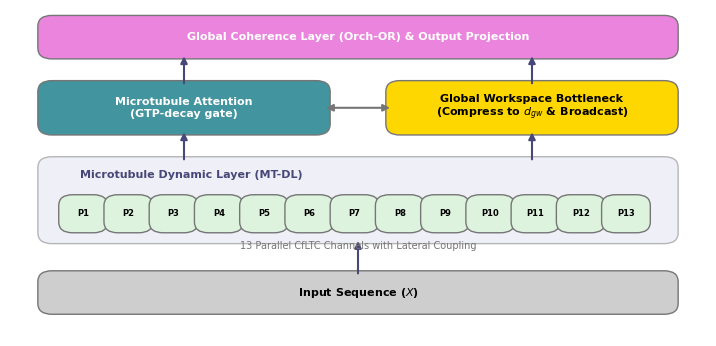

Recreate this plot in Python.
import matplotlib.pyplot as plt
import matplotlib.patches as patches
from matplotlib.path import Path
import numpy as np

# Nature-style configuration
plt.rcParams.update({
    'font.size': 8,
    'axes.titlesize': 8,
    'axes.labelsize': 8,
    'font.family': 'sans-serif',
    'font.sans-serif': ['Arial', 'Helvetica', 'DejaVu Sans'],
    'pdf.fonttype': 42
})

# NMI Pastel Palette + custom
PALETTE = {
    "baseline_dark": "#484878",
    "baseline_mid":  "#7884B4",
    "bg_lilac": "#E0E0F0",
    "gold":   "#FFD700",
    "teal":   "#42949E",
    "magenta":"#EA84DD",
    "green_1": "#DDF3DE",
    "neutral_mid":   "#767676",
    "neutral_light": "#CFCECE",
}

fig, ax = plt.subplots(figsize=(7.2, 3.5))
ax.set_xlim(0, 100)
ax.set_ylim(0, 60)
ax.axis('off')

def add_block(x, y, w, h, text, color, text_color='black', fontsize=8, alpha=1.0):
    rect = patches.FancyBboxPatch((x, y), w, h, boxstyle="round,pad=1,rounding_size=2", 
                                  linewidth=1, edgecolor=PALETTE['neutral_mid'], facecolor=color, alpha=alpha)
    ax.add_patch(rect)
    ax.text(x + w/2, y + h/2, text, ha='center', va='center', fontsize=fontsize, color=text_color, fontweight='bold')

def add_arrow(p1, p2, color=PALETTE['baseline_dark'], style='-|>', lw=1.5):
    arrow = patches.FancyArrowPatch(posA=p1, posB=p2, arrowstyle=style, color=color, mutation_scale=10, linewidth=lw)
    ax.add_patch(arrow)

# 1. Input Layer
add_block(5, 5, 90, 6, "Input Sequence ($X$)", PALETTE['neutral_light'])

# 2. MT-DL Layer (Microtubule Dynamic Layer)
add_block(5, 18, 90, 14, "", PALETTE['bg_lilac'], alpha=0.5)
ax.text(10, 29, "Microtubule Dynamic Layer (MT-DL)", fontweight='bold', color=PALETTE['baseline_dark'])

# Inside MT-DL: 13 Protofilaments
for i in range(13):
    add_block(8 + i*6.5, 20, 5, 5, f"P{i+1}", PALETTE['green_1'], fontsize=6)

ax.text(50, 16, "13 Parallel CfLTC Channels with Lateral Coupling", ha='center', fontsize=7, color=PALETTE['neutral_mid'])

# 3. Microtubule Attention & GWTB
add_block(5, 38, 40, 8, "Microtubule Attention\n(GTP-decay gate)", PALETTE['teal'], text_color='white')
add_block(55, 38, 40, 8, "Global Workspace Bottleneck\n(Compress to $d_{gw}$ & Broadcast)", PALETTE['gold'])

# 4. Global Coherence / Output
add_block(5, 52, 90, 6, "Global Coherence Layer (Orch-OR) & Output Projection", PALETTE['magenta'], text_color='white')

# Arrows
add_arrow((50, 11), (50, 18))  # Input to MT-DL
add_arrow((25, 32), (25, 38))  # MT-DL to Attention
add_arrow((75, 32), (75, 38))  # MT-DL to GWTB
add_arrow((45, 42), (55, 42), style='<|-|>', color=PALETTE['neutral_mid']) # Attn <-> GWTB
add_arrow((25, 46), (25, 52))  # Attn to Coherence
add_arrow((75, 46), (75, 52))  # GWTB to Coherence

plt.tight_layout()
plt.savefig('fig_architecture.pdf', bbox_inches='tight', dpi=300)
plt.savefig('fig_architecture.png', bbox_inches='tight', dpi=300)
print("Saved fig_architecture.pdf and .png")
